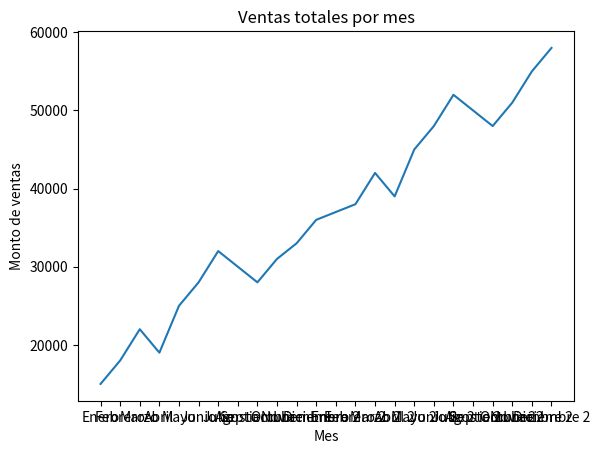

Write the Python code that produced this figure.
def comparar_cadenas_lexicograficas(cadena1, cadena2):

    cadena1 = cadena1.upper()
    cadena2 = cadena2.upper()

    if (cadena1 < cadena2):
        return -1
    elif (cadena2 < cadena1):
        return 1
    else:
        return 0

cadena1 = "Lucas"
cadena2 = "Valentino"
print(comparar_cadenas_lexicograficas(cadena1,cadena2))

ventas_mensuales = [
{"mes": "Enero", "total_ventas": 15000, "año": 2023},
{"mes": "Febrero", "total_ventas": 18000, "año": 2023},
{"mes": "Marzo", "total_ventas": 22000, "año": 2023},
{"mes": "Abril", "total_ventas": 19000, "año": 2023},
{"mes": "Mayo", "total_ventas": 25000, "año": 2023},
{"mes": "Junio", "total_ventas": 28000, "año": 2023},
{"mes": "Julio", "total_ventas": 32000, "año": 2023},
{"mes": "Agosto", "total_ventas": 30000, "año": 2023},
{"mes": "Septiembre", "total_ventas": 28000, "año": 2023},
{"mes": "Octubre", "total_ventas": 31000, "año": 2023},
{"mes": "Noviembre", "total_ventas": 33000, "año": 2023},
{"mes": "Diciembre", "total_ventas": 36000, "año": 2023},
{"mes": "Enero 2", "total_ventas": 37000, "año": 2024},
{"mes": "Febrero 2", "total_ventas": 38000, "año": 2024},
{"mes": "Marzo 2", "total_ventas": 42000, "año": 2024},
{"mes": "Abril 2", "total_ventas": 39000, "año": 2024},
{"mes": "Mayo 2", "total_ventas": 45000, "año": 2024},
{"mes": "Junio 2", "total_ventas": 48000, "año": 2024},
{"mes": "Julio 2", "total_ventas": 52000, "año": 2024},
{"mes": "Agosto 2", "total_ventas": 50000, "año": 2024},
{"mes": "Septiembre 2", "total_ventas": 48000, "año": 2024},
{"mes": "Octubre 2", "total_ventas": 51000, "año": 2024},
{"mes": "Noviembre 2", "total_ventas": 55000, "año": 2024},
{"mes": "Diciembre 2", "total_ventas": 58000, "año": 2024}
]

import pandas as pd
import matplotlib.pyplot as plt

df = pd.DataFrame(ventas_mensuales)

print(df[df["total_ventas"] > 20000])

mayor_valor = df["total_ventas"].max()

print(f"El monto de mayor volumen de venta fue de {mayor_valor} correspondiente al siguiente mes:")
print(df[df["total_ventas"] == mayor_valor])

promedio = round(df["total_ventas"].mean(),2)
print(f"El promedio de ventas mensuales es de {promedio}")

meses = df["mes"].tolist()
ventas = df["total_ventas"].tolist()
new_df = pd.DataFrame()
new_df["mes"] = meses
new_df["total_ventas"] = ventas
print(new_df)

fig, ax = plt.subplots()
ax.plot(new_df["mes"], new_df["total_ventas"])
plt.title("Ventas totales por mes")
plt.xlabel('Mes')
plt.ylabel('Monto de ventas')
plt.show()